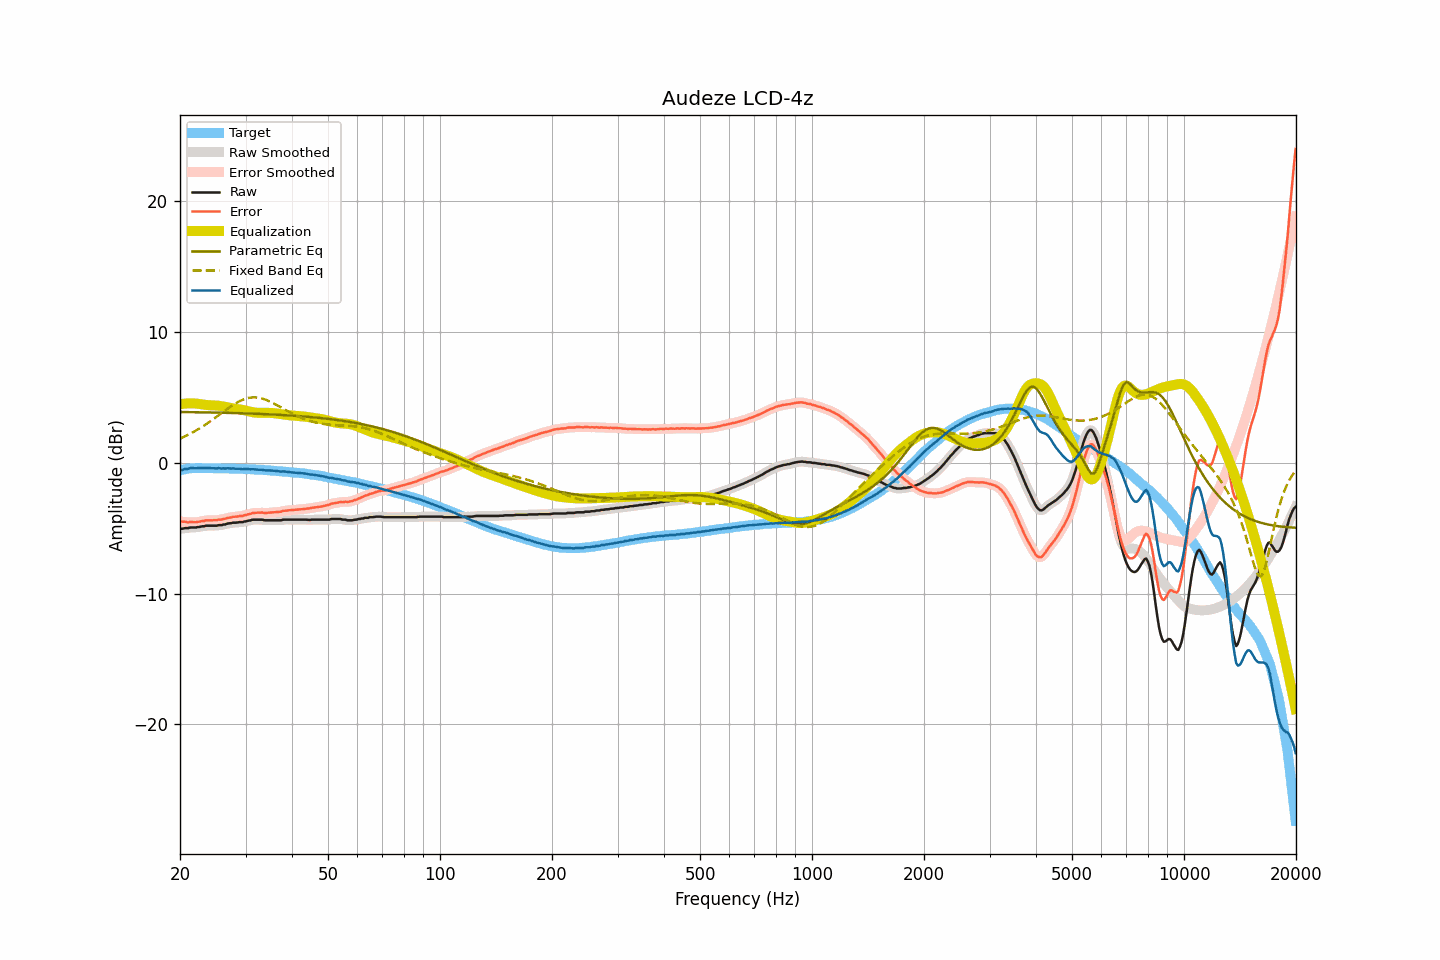

Values plotted in this chart, from the file beside it:
frequency, raw, smoothed, error, error_smoothed, equalization, parametric_eq, fixed_band_eq, equalized_raw, equalized_smoothed, target
20.00, -5.05, -5.05, -4.47, -4.47, 4.47, 3.88, 1.85, -0.58, -0.58, -0.58
20.20, -5.05, -5.04, -4.50, -4.49, 4.49, 3.88, 1.90, -0.56, -0.55, -0.55
20.40, -5.03, -5.03, -4.51, -4.50, 4.50, 3.88, 1.96, -0.52, -0.52, -0.52
20.61, -5.00, -5.01, -4.50, -4.52, 4.52, 3.88, 2.01, -0.48, -0.49, -0.50
20.81, -5.00, -5.00, -4.53, -4.53, 4.53, 3.87, 2.07, -0.47, -0.47, -0.47
21.02, -5.00, -4.98, -4.56, -4.53, 4.54, 3.87, 2.13, -0.46, -0.44, -0.44
21.23, -4.96, -4.97, -4.53, -4.54, 4.54, 3.87, 2.20, -0.42, -0.43, -0.43
21.44, -4.95, -4.95, -4.53, -4.53, 4.54, 3.87, 2.26, -0.41, -0.41, -0.42
21.66, -4.95, -4.95, -4.54, -4.54, 4.54, 3.87, 2.33, -0.41, -0.41, -0.41
21.87, -4.95, -4.94, -4.54, -4.54, 4.53, 3.86, 2.40, -0.41, -0.41, -0.41
22.09, -4.95, -4.94, -4.55, -4.53, 4.52, 3.86, 2.47, -0.42, -0.41, -0.40
22.31, -4.91, -4.92, -4.51, -4.52, 4.51, 3.86, 2.54, -0.40, -0.41, -0.40
22.54, -4.91, -4.90, -4.51, -4.50, 4.49, 3.86, 2.61, -0.41, -0.40, -0.40
22.76, -4.88, -4.88, -4.48, -4.48, 4.48, 3.86, 2.69, -0.40, -0.41, -0.40
22.99, -4.86, -4.86, -4.45, -4.46, 4.46, 3.85, 2.77, -0.40, -0.41, -0.41
23.22, -4.86, -4.84, -4.45, -4.43, 4.44, 3.85, 2.85, -0.42, -0.40, -0.41
23.45, -4.81, -4.82, -4.40, -4.41, 4.42, 3.85, 2.93, -0.38, -0.40, -0.41
23.69, -4.81, -4.81, -4.40, -4.40, 4.41, 3.85, 3.01, -0.40, -0.40, -0.41
23.92, -4.81, -4.80, -4.40, -4.39, 4.40, 3.84, 3.09, -0.41, -0.40, -0.41
24.16, -4.81, -4.81, -4.40, -4.40, 4.40, 3.84, 3.18, -0.41, -0.41, -0.41
24.40, -4.81, -4.81, -4.40, -4.39, 4.39, 3.84, 3.27, -0.42, -0.42, -0.41
24.65, -4.81, -4.81, -4.39, -4.39, 4.39, 3.84, 3.36, -0.42, -0.42, -0.42
24.89, -4.81, -4.80, -4.39, -4.39, 4.38, 3.83, 3.45, -0.43, -0.42, -0.42
25.14, -4.81, -4.79, -4.39, -4.37, 4.37, 3.83, 3.54, -0.43, -0.42, -0.42
25.39, -4.77, -4.78, -4.35, -4.36, 4.36, 3.83, 3.63, -0.41, -0.42, -0.42
25.65, -4.77, -4.77, -4.35, -4.34, 4.34, 3.83, 3.72, -0.42, -0.42, -0.42
25.91, -4.77, -4.75, -4.34, -4.33, 4.32, 3.82, 3.81, -0.45, -0.43, -0.43
26.16, -4.72, -4.73, -4.29, -4.30, 4.30, 3.82, 3.90, -0.42, -0.44, -0.43
26.43, -4.72, -4.70, -4.29, -4.27, 4.27, 3.82, 3.99, -0.45, -0.43, -0.43
26.69, -4.67, -4.67, -4.24, -4.24, 4.24, 3.82, 4.08, -0.42, -0.43, -0.43
26.96, -4.64, -4.65, -4.21, -4.22, 4.22, 3.81, 4.17, -0.42, -0.43, -0.43
27.23, -4.63, -4.62, -4.19, -4.18, 4.19, 3.81, 4.25, -0.44, -0.43, -0.44
27.50, -4.61, -4.60, -4.17, -4.16, 4.17, 3.81, 4.34, -0.44, -0.43, -0.44
27.77, -4.58, -4.59, -4.13, -4.14, 4.15, 3.80, 4.42, -0.43, -0.44, -0.45
28.05, -4.58, -4.58, -4.13, -4.12, 4.13, 3.80, 4.50, -0.45, -0.45, -0.45
28.33, -4.58, -4.57, -4.12, -4.11, 4.11, 3.80, 4.57, -0.46, -0.45, -0.46
28.62, -4.56, -4.56, -4.10, -4.10, 4.10, 3.79, 4.64, -0.46, -0.46, -0.46
28.90, -4.54, -4.55, -4.08, -4.09, 4.08, 3.79, 4.70, -0.46, -0.47, -0.46
29.19, -4.54, -4.53, -4.07, -4.07, 4.06, 3.78, 4.76, -0.47, -0.47, -0.47
29.48, -4.54, -4.52, -4.07, -4.05, 4.04, 3.78, 4.81, -0.50, -0.48, -0.47
29.78, -4.49, -4.50, -4.01, -4.02, 4.01, 3.78, 4.86, -0.47, -0.49, -0.48
30.08, -4.48, -4.47, -4.00, -3.99, 3.98, 3.77, 4.90, -0.49, -0.49, -0.48
30.38, -4.44, -4.44, -3.95, -3.96, 3.95, 3.77, 4.94, -0.48, -0.49, -0.49
30.68, -4.42, -4.42, -3.93, -3.92, 3.92, 3.76, 4.96, -0.49, -0.49, -0.49
30.99, -4.40, -4.39, -3.90, -3.89, 3.89, 3.76, 4.98, -0.50, -0.49, -0.50
31.30, -4.36, -4.37, -3.85, -3.86, 3.87, 3.76, 4.99, -0.49, -0.50, -0.51
31.61, -4.35, -4.35, -3.84, -3.84, 3.85, 3.75, 5.00, -0.50, -0.51, -0.51
31.93, -4.35, -4.34, -3.83, -3.82, 3.83, 3.75, 4.99, -0.52, -0.51, -0.52
32.24, -4.35, -4.35, -3.82, -3.82, 3.82, 3.74, 4.98, -0.53, -0.53, -0.53
32.57, -4.35, -4.34, -3.82, -3.81, 3.82, 3.74, 4.96, -0.53, -0.53, -0.53
32.89, -4.35, -4.35, -3.81, -3.81, 3.81, 3.73, 4.94, -0.53, -0.53, -0.54
33.22, -4.35, -4.36, -3.80, -3.81, 3.82, 3.73, 4.91, -0.53, -0.54, -0.55
33.55, -4.38, -4.37, -3.83, -3.82, 3.82, 3.72, 4.87, -0.56, -0.56, -0.55
33.89, -4.40, -4.39, -3.84, -3.83, 3.82, 3.72, 4.83, -0.58, -0.57, -0.56
34.23, -4.40, -4.40, -3.83, -3.83, 3.82, 3.71, 4.79, -0.58, -0.58, -0.57
34.57, -4.40, -4.40, -3.82, -3.82, 3.81, 3.71, 4.73, -0.58, -0.59, -0.58
34.92, -4.40, -4.40, -3.81, -3.81, 3.81, 3.70, 4.68, -0.59, -0.59, -0.59
35.27, -4.40, -4.40, -3.80, -3.80, 3.80, 3.69, 4.62, -0.59, -0.59, -0.60
35.62, -4.40, -4.40, -3.79, -3.79, 3.79, 3.69, 4.56, -0.60, -0.60, -0.61
35.97, -4.40, -4.40, -3.78, -3.78, 3.78, 3.68, 4.49, -0.62, -0.62, -0.62
... 635 more rows
